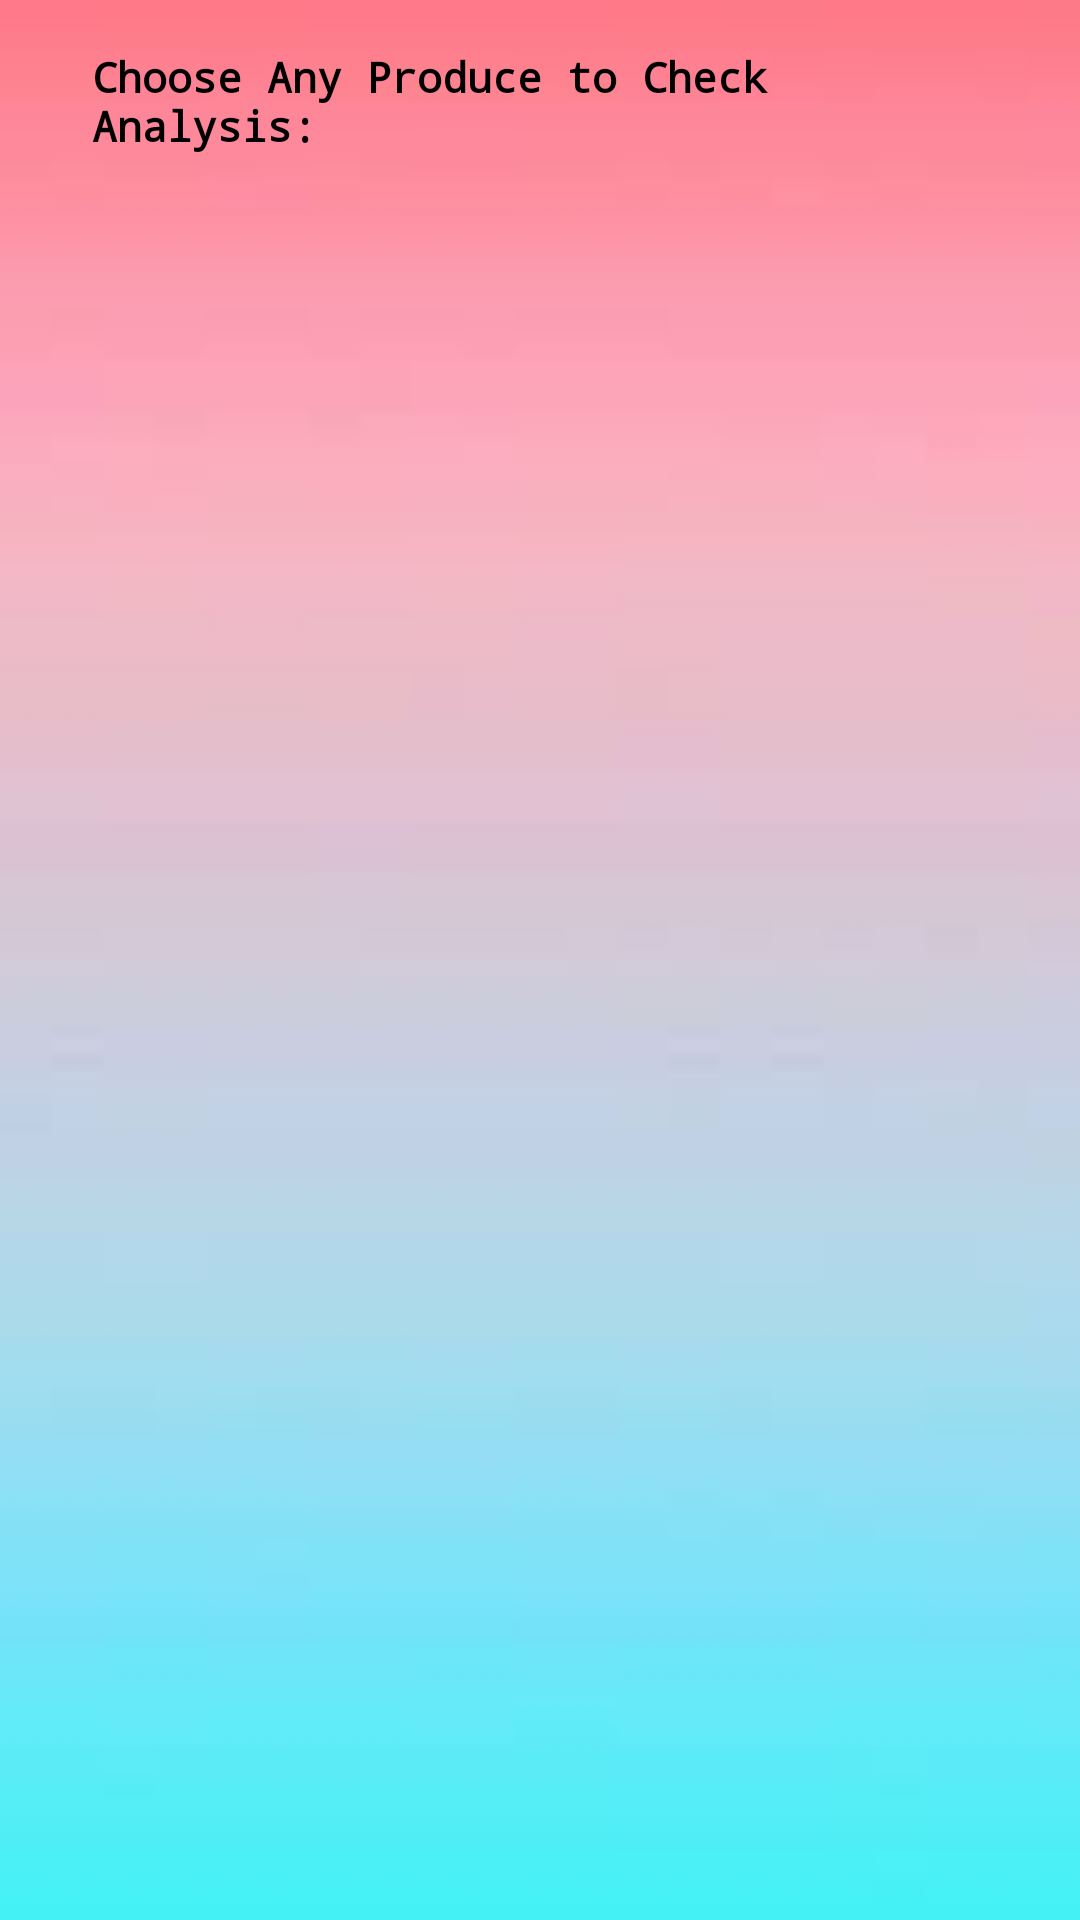

Reconstruct the res/layout file that produces this screen, plus the resources it refers to.
<!-- AndroidManifest.xml: application theme AppTheme -->
<!-- res/layout/activity_sale_price__pay31.xml -->
<?xml version="1.0" encoding="utf-8"?>
<androidx.constraintlayout.widget.ConstraintLayout xmlns:android="http://schemas.android.com/apk/res/android"
    xmlns:app="http://schemas.android.com/apk/res-auto"
    xmlns:tools="http://schemas.android.com/tools"
    android:layout_width="match_parent"
    android:layout_height="match_parent"
    android:background="@drawable/backgound"
    tools:context=".SalePrice_Pay31">

    <TextView
        android:id="@+id/textView11"
        android:layout_width="298dp"
        android:layout_height="46dp"
        android:layout_marginStart="43dp"
        android:layout_marginTop="16dp"
        android:layout_marginEnd="44dp"
        android:fontFamily="monospace"
        android:text="Choose Any Produce to Check Analysis:"
        android:textColor="#000000"
        android:textStyle="bold"
        app:layout_constraintEnd_toEndOf="parent"
        app:layout_constraintStart_toStartOf="parent"
        app:layout_constraintTop_toTopOf="parent" />

    <ListView
        android:id="@+id/listViewProducePay31"
        android:layout_width="409dp"
        android:layout_height="700dp"
        android:layout_marginStart="1dp"
        android:layout_marginTop="4dp"
        android:layout_marginEnd="1dp"
        app:layout_constraintEnd_toEndOf="parent"
        app:layout_constraintHorizontal_bias="0.0"
        app:layout_constraintStart_toStartOf="parent"
        app:layout_constraintTop_toBottomOf="@id/textView11" />

</androidx.constraintlayout.widget.ConstraintLayout>
<!-- resources referenced by this layout -->
<resources>
  <!-- drawable backgound: jpg bitmap (drawable, 1068 bytes) -->
  <style name="AppTheme" parent="Theme.AppCompat.Light.NoActionBar">
          <item name="colorPrimary">@color/colorPrimary</item>
          <item name="colorPrimaryDark">@color/colorPrimaryDark</item>
          <item name="colorAccent">@color/colorAccent</item>
      </style>
  <color name="colorPrimary">#008577</color>
  <color name="colorPrimaryDark">#00574B</color>
  <color name="colorAccent">#D81B60</color>
</resources>
